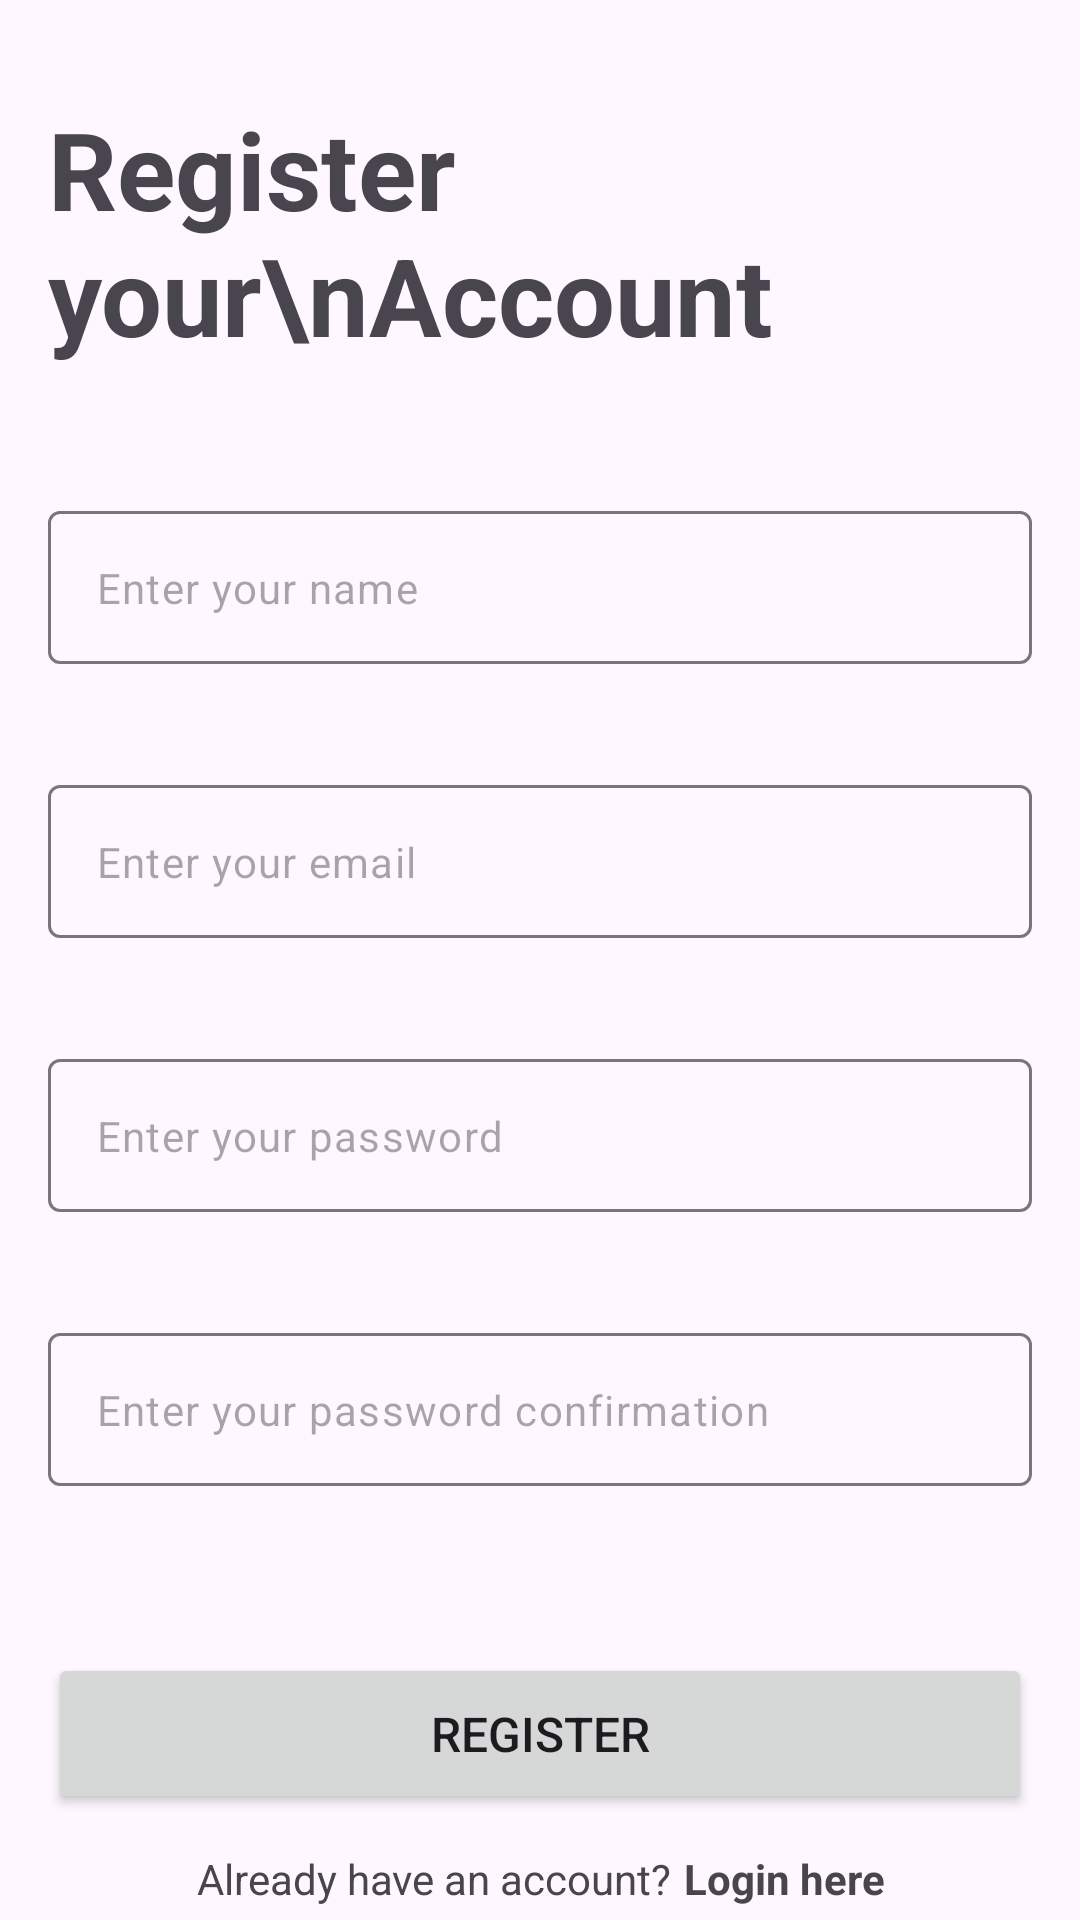

Reconstruct the res/layout file that produces this screen, plus the resources it refers to.
<!-- AndroidManifest.xml: application theme Theme.Android_clean_architecture_boilerplate -->
<!-- res/layout/activity_register.xml -->
<?xml version="1.0" encoding="utf-8"?>
<androidx.constraintlayout.widget.ConstraintLayout xmlns:android="http://schemas.android.com/apk/res/android"
    xmlns:app="http://schemas.android.com/apk/res-auto"
    xmlns:tools="http://schemas.android.com/tools"
    android:id="@+id/main"
    android:layout_width="match_parent"
    android:layout_height="match_parent"
    tools:context=".features.register.RegisterActivity">

    <TextView
        android:id="@+id/tv_enter_acc"
        android:layout_width="wrap_content"
        android:layout_height="wrap_content"
        android:layout_marginStart="16dp"
        android:layout_marginTop="32dp"
        android:elevation="0dp"
        android:text="Register your\nAccount"
        android:textSize="36sp"
        android:textStyle="bold"
        app:layout_constraintStart_toStartOf="parent"
        app:layout_constraintTop_toTopOf="parent" />

    <com.google.android.material.textfield.TextInputLayout
        android:id="@+id/layout_email"
        android:layout_width="0dp"
        android:layout_height="wrap_content"
        android:layout_marginTop="20dp"
        app:errorEnabled="true"
        app:errorIconTint="@color/red"
        app:errorTextColor="@color/red"
        app:hintEnabled="false"
        app:layout_constraintEnd_toEndOf="@+id/layout_name"
        app:layout_constraintStart_toStartOf="@+id/layout_name"
        app:layout_constraintTop_toBottomOf="@+id/layout_name">

        <com.google.android.material.textfield.TextInputEditText
            android:id="@+id/ed_regis_email"
            android:layout_width="match_parent"
            android:layout_height="wrap_content"
            android:ems="10"
            android:hint="@string/enter_your_email"
            android:inputType="textEmailAddress"
            android:padding="16dp"
            android:textSize="14sp" />
    </com.google.android.material.textfield.TextInputLayout>

    <com.google.android.material.textfield.TextInputLayout
        android:id="@+id/layout_name"
        android:layout_width="0dp"
        android:layout_height="wrap_content"
        android:layout_marginTop="48dp"
        android:layout_marginEnd="16dp"
        app:errorEnabled="true"
        app:errorIconTint="@color/red"
        app:errorTextColor="@color/red"
        app:hintEnabled="false"
        app:layout_constraintEnd_toEndOf="parent"
        app:layout_constraintStart_toStartOf="@+id/tv_enter_acc"
        app:layout_constraintTop_toBottomOf="@+id/tv_enter_acc">

        <com.google.android.material.textfield.TextInputEditText
            android:id="@+id/ed_regis_name"
            android:layout_width="match_parent"
            android:layout_height="wrap_content"
            android:ems="10"
            android:hint="@string/enter_your_name"
            android:inputType="text"
            android:padding="16dp"
            android:textSize="14sp" />
    </com.google.android.material.textfield.TextInputLayout>

    <com.google.android.material.textfield.TextInputLayout
        android:id="@+id/layout_password"
        android:layout_width="0dp"
        android:layout_height="wrap_content"
        android:layout_marginTop="20dp"
        android:layout_marginEnd="16dp"
        app:errorEnabled="true"
        app:errorIconTint="@color/red"
        app:errorTextColor="@color/red"
        app:hintEnabled="false"
        app:layout_constraintEnd_toEndOf="parent"
        app:layout_constraintStart_toStartOf="@+id/tv_enter_acc"
        app:layout_constraintTop_toBottomOf="@+id/layout_email">

        <com.google.android.material.textfield.TextInputEditText
            android:id="@+id/ed_regis_password"
            android:layout_width="match_parent"
            android:layout_height="wrap_content"
            android:ems="10"
            android:hint="@string/enter_your_password"
            android:inputType="textPassword"
            android:padding="16dp"
            android:textSize="14sp" />
    </com.google.android.material.textfield.TextInputLayout>

    <com.google.android.material.textfield.TextInputLayout
        android:id="@+id/layout_password_confirm"
        android:layout_width="0dp"
        android:layout_height="wrap_content"
        android:layout_marginTop="20dp"
        android:layout_marginEnd="16dp"
        app:errorEnabled="true"
        app:errorIconTint="@color/red"
        app:errorTextColor="@color/red"
        app:hintEnabled="false"
        app:layout_constraintEnd_toEndOf="parent"
        app:layout_constraintStart_toStartOf="@+id/tv_enter_acc"
        app:layout_constraintTop_toBottomOf="@+id/layout_password">

        <com.google.android.material.textfield.TextInputEditText
            android:id="@+id/ed_regis_password_confirm"
            android:layout_width="match_parent"
            android:layout_height="wrap_content"
            android:ems="10"
            android:hint="@string/enter_your_password_confirmation"
            android:inputType="textPassword"
            android:padding="16dp"
            android:textSize="14sp" />
    </com.google.android.material.textfield.TextInputLayout>

    <Button
        android:id="@+id/btn_register"
        android:layout_width="match_parent"
        android:layout_height="wrap_content"
        android:layout_marginVertical="16dp"
        android:layout_marginStart="16dp"
        android:layout_marginEnd="16dp"
        android:padding="16dp"
        android:text="@string/register"
        android:textSize="16sp"
        app:layout_constraintBottom_toBottomOf="parent"
        app:layout_constraintEnd_toEndOf="parent"
        app:layout_constraintStart_toStartOf="parent"
        app:layout_constraintTop_toBottomOf="@+id/layout_password_confirm" />

    <LinearLayout
        android:id="@+id/linearLayout"
        android:layout_width="411dp"
        android:layout_height="wrap_content"
        android:layout_marginTop="12dp"
        android:gravity="center"
        android:orientation="horizontal"
        app:layout_constraintEnd_toEndOf="@+id/layout_password_confirm"
        app:layout_constraintStart_toStartOf="@+id/layout_password_confirm"
        app:layout_constraintTop_toBottomOf="@+id/btn_register">


        <TextView
            android:id="@+id/tv_no_acc"
            android:layout_width="wrap_content"
            android:layout_height="wrap_content"
            android:layout_marginEnd="4dp"
            android:text="@string/already_have_an_account"
            />

        <TextView
            android:id="@+id/tv_to_login"
            android:layout_width="wrap_content"
            android:layout_height="wrap_content"
            android:text="@string/login_here"
            android:textStyle="bold" />
    </LinearLayout>

    <ProgressBar
        android:id="@+id/progress_bar"
        android:layout_width="wrap_content"
        android:layout_height="wrap_content"
        android:visibility="invisible"
        app:layout_constraintBottom_toBottomOf="parent"
        app:layout_constraintEnd_toEndOf="parent"
        app:layout_constraintStart_toStartOf="parent"
        app:layout_constraintTop_toTopOf="parent" />
</androidx.constraintlayout.widget.ConstraintLayout>
<!-- resources referenced by this layout -->
<resources>
  <color name="red">#FFE8254E</color>
  <string name="already_have_an_account">Already have an account?</string>
  <string name="enter_your_email">Enter your email</string>
  <string name="enter_your_name">Enter your name</string>
  <string name="enter_your_password">Enter your password</string>
  <string name="enter_your_password_confirmation">Enter your password confirmation</string>
  <string name="login_here">Login here</string>
  <string name="register">Register</string>
  <style name="Theme.Android_clean_architecture_boilerplate" parent="Base.Theme.Android_clean_architecture_boilerplate" />
  <style name="Base.Theme.Android_clean_architecture_boilerplate" parent="Theme.Material3.DayNight">
          
          
      </style>
</resources>
